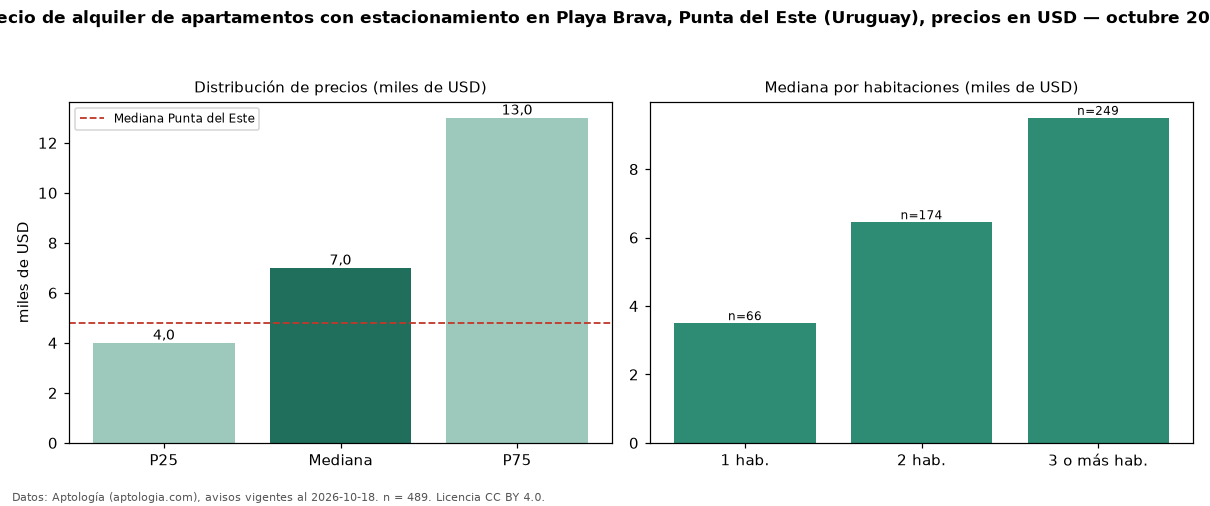

The file beside this chart, header and first rows:
seccion, metrica, valor, moneda, n
filtro, parq1, con estacionamiento, , 489
precio, p25, 4000, USD, 489
precio, mediana, 7000, USD, 489
precio, p75, 13000, USD, 489
precio, minimo, 550.0, USD, 489
precio, maximo, 28000, USD, 489
m2, mediana_precio_m2, 48.08, USD, 435
m2, area_mediana_m2, 145.0, m2, 435
admin, mediana_admin_mes, 1500, USD, 52
banos, mediana_banos, 2.0, , 
parqueadero, pct_con_parqueadero, 100.0, %, 489
habitaciones, 1, 3500, USD, 66
habitaciones, 2, 6450, USD, 174
habitaciones, 3+, 9500, USD, 249
ciudad, mediana_ciudad_referencia, 4800, USD, 
ciudad, mediana_m2_ciudad, 41.27, USD, 
fuente, fecha_datos, 2026-10-18, , 
fuente, atribucion, https://www.aptologia.com/uy/alquiler/pu…, , 
fuente, licencia, CC BY 4.0, , 
